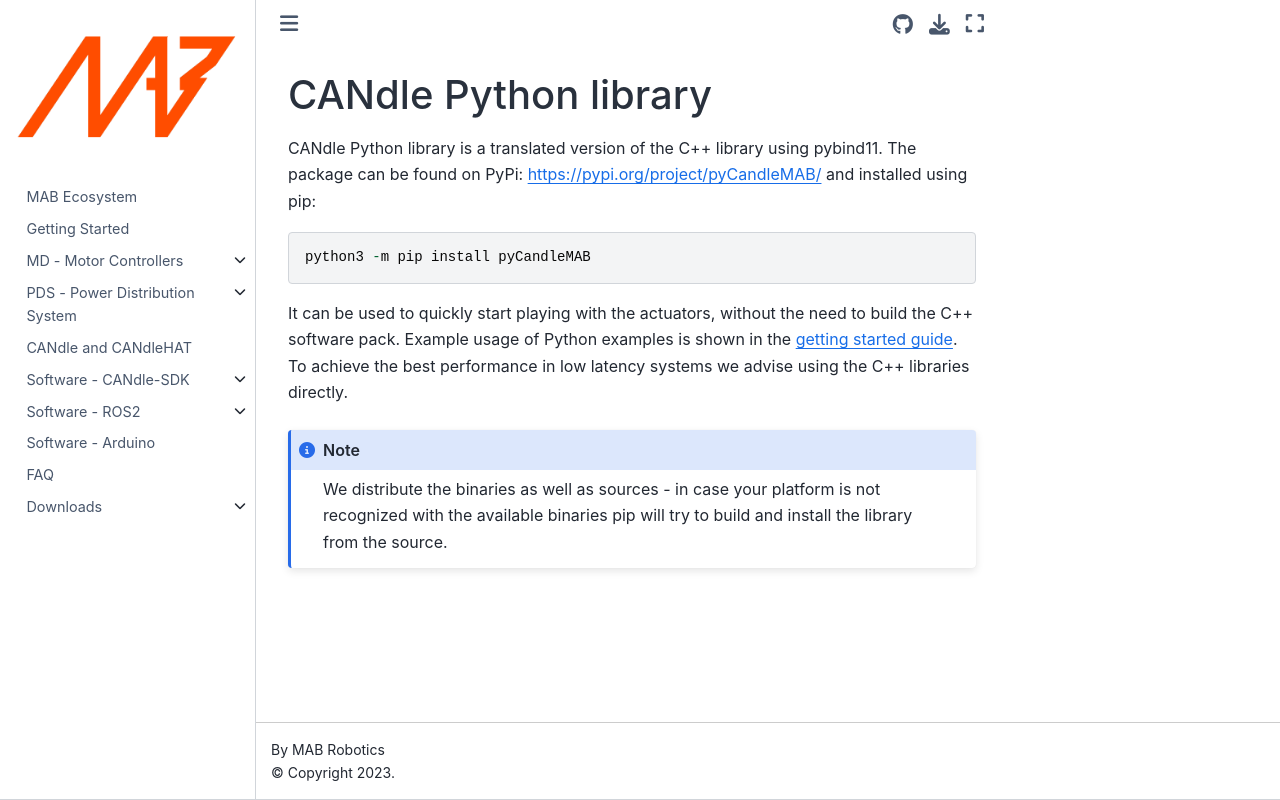

repository: mabrobotics/MD80-x-CANdle-Documentation · page: candlelib/software_package/legacy/python.html · generator: jekyll

# CANdle Python library

CANdle Python library is a translated version of the C++ library using pybind11. The package can be
found on PyPi: https://pypi.org/project/pyCandleMAB/ and installed using pip:

```
python3 -m pip install pyCandleMAB
```

It can be used to quickly start playing with the actuators, without the need to build the C++
software pack. Example usage of Python examples is shown in the
[getting started guide](https://www.youtube.com/watch?v=bIZuhFpFtus&t=1s). To achieve the best
performance in low latency systems we advise using the C++ libraries directly.

```{note}
We distribute the binaries as well as sources - in case your platform is not recognized with the available binaries pip will try to build and install the library from the source.
```
